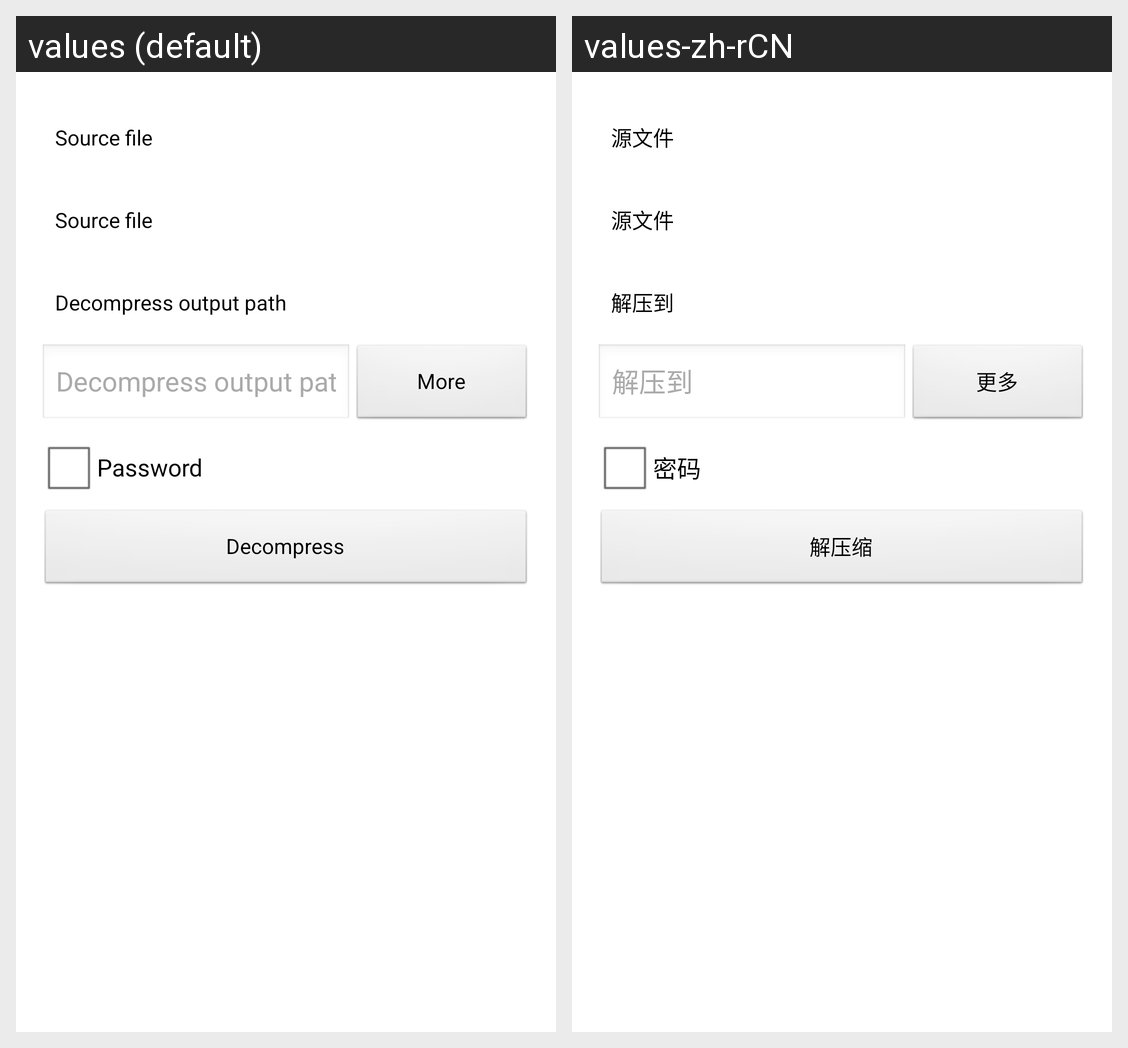

Strings drawn on this Android screen and how each of the app's shown locales translates them:
Android screen res/layout/activity_decompress.xml rendered under 2 locales, left to right: values (default), values-zh-rCN. Device: Nexus 5 (rendered at 1080×1920; each locale shown at half size, 540×960, under a caption strip naming it); theme AppTheme.
Strings drawn on this screen, with the default value and each locale's value (text and hints the layout hard-codes, and strings that could not be matched under every locale, appear in the picture but are not listed):

source_file
  values: Source file
  values-zh-rCN: 源文件

decompress_output_path
  values: Decompress output path
  values-zh-rCN: 解压到

choose_more
  values: More
  values-zh-rCN: 更多

password
  values: Password
  values-zh-rCN: 密码

decompress
  values: Decompress
  values-zh-rCN: 解压缩
